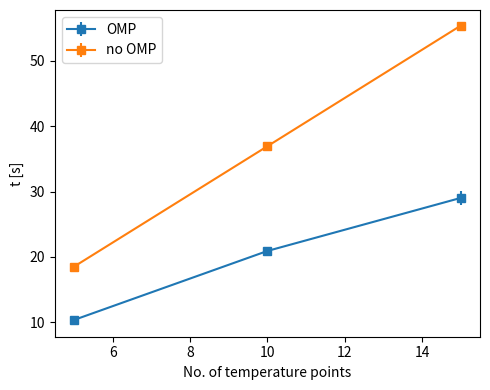

The matplotlib source for this figure:
"""
FYS4150
Project 4

Results from some timing tests of parallelisation
using L = 10, n_cycles = 10^6, T = 1.5-2.5

"""

import numpy as np
import matplotlib.pyplot as plt

fig = plt.figure(figsize=(5,4))

data_paral = {
    5: [10.73, 10.01, 10.46, 10.49, 10.06],
    10: [20.60, 21.07, 20.93, 20.67, 21.24],
    15: [28.38, 29.56, 30.66, 28.26, 28.23]
}

data_no_paral = {
    5: [18.44, 18.46, 18.63, 18.55, 18.52],
    10: [36.95, 36.92, 36.98, 36.93, 36.92],
    15: [55.39, 55.25,55.33, 55.59, 55.39]
}


t_paral = [np.mean(t_vals) for key, t_vals in data_paral.items()]
dt_paral = [np.std(t_vals, ddof=1) for key, t_vals in data_paral.items()]

t_no_paral = [np.mean(t_vals) for key, t_vals in data_no_paral.items()]
dt_no_paral = [np.std(t_vals, ddof=1) for key, t_vals in data_no_paral.items()]

print("Estimated speed-up:")
speed_up = np.array(t_no_paral)/np.array(t_paral)
print(speed_up)
print(speed_up/np.array(t_paral) * np.array(dt_paral)) # estimated uncertainty

n_T = [key for key, vals in data_paral.items()]

plt.errorbar(n_T, t_paral, dt_paral, label="OMP", marker="s")
plt.errorbar(n_T, t_no_paral, dt_no_paral, label="no OMP", marker="s")

plt.xlabel("No. of temperature points"); plt.ylabel("t [s]")
plt.legend()
fig.tight_layout()
plt.savefig("problem7.pdf")
plt.show()